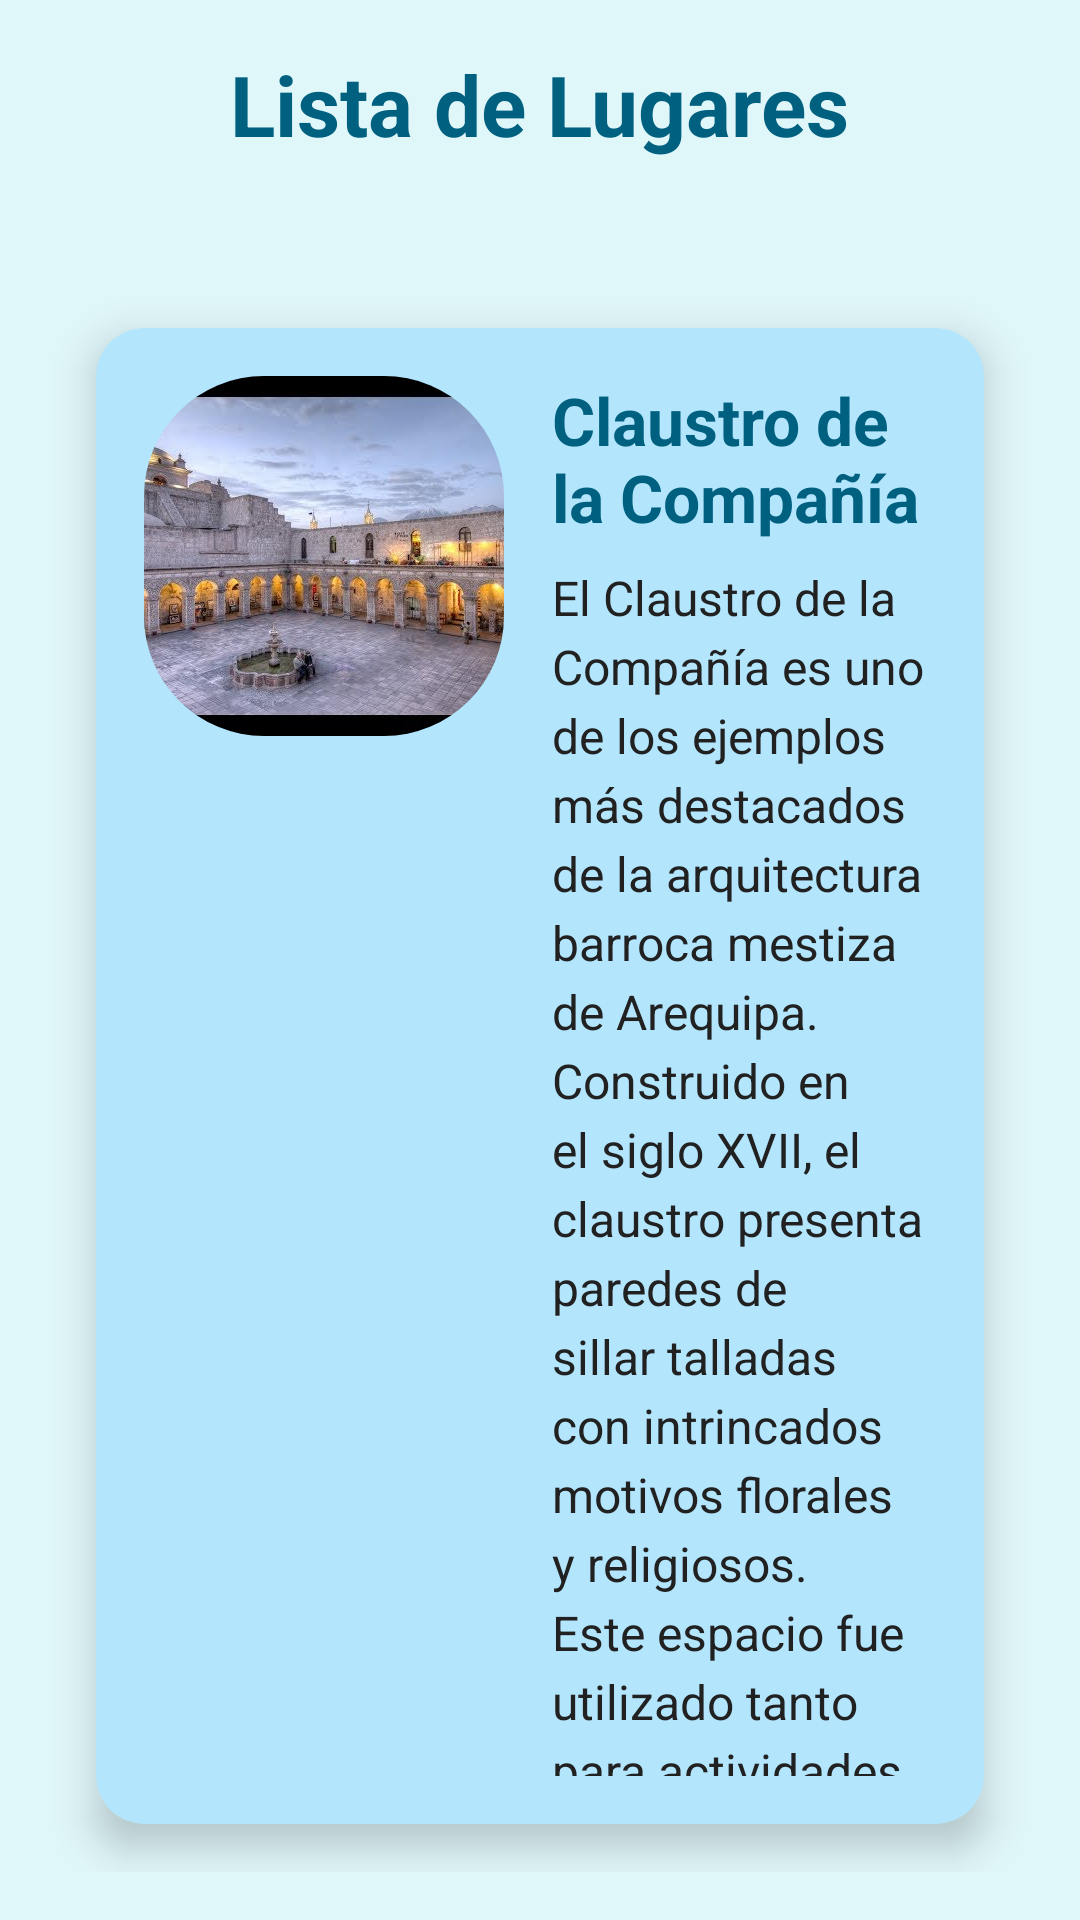

Android layout source for this screen:
<!-- AndroidManifest.xml: application theme Theme.Lab05_LayoutsWidgets -->
<!-- res/layout/fragment_claustro.xml -->
<RelativeLayout
    xmlns:android="http://schemas.android.com/apk/res/android"
    xmlns:card_view="http://schemas.android.com/apk/res-auto"
    android:layout_width="match_parent"
    android:layout_height="match_parent"
    android:padding="16dp"
    android:background="#E0F7FA">

    <TextView
        android:id="@+id/tituloLugares"
        android:layout_width="wrap_content"
        android:layout_height="wrap_content"
        android:text="Lista de Lugares"
        android:textSize="28sp"
        android:textStyle="bold"
        android:textColor="#006080"
        android:layout_centerHorizontal="true"
        android:layout_marginBottom="24dp" />

    
    <androidx.cardview.widget.CardView
        android:id="@+id/cardClaustro"
        android:layout_width="match_parent"
        android:layout_height="wrap_content"
        android:layout_below="@id/tituloLugares"
        android:layout_marginTop="32dp"
        android:layout_marginBottom="16dp"
        android:layout_marginHorizontal="16dp"
        card_view:cardCornerRadius="16dp"
        card_view:cardElevation="8dp"
        card_view:cardBackgroundColor="#B3E5FC">

        <LinearLayout
            android:layout_width="match_parent"
            android:layout_height="wrap_content"
            android:orientation="horizontal"
            android:padding="16dp">

            <ImageView
                android:id="@+id/imgClaustro"
                android:layout_width="120dp"
                android:layout_height="120dp"
                android:src="@drawable/claustro"
                android:layout_marginEnd="16dp"
                android:background="@drawable/rounded_image"
                android:scaleType="centerCrop"
                android:clipToOutline="true" />

            <LinearLayout
                android:layout_width="0dp"
                android:layout_height="wrap_content"
                android:layout_weight="1"
                android:orientation="vertical">

                <TextView
                    android:id="@+id/tvTituloClaustro"
                    android:layout_width="wrap_content"
                    android:layout_height="wrap_content"
                    android:text="Claustro de la Compañía"
                    android:textSize="22sp"
                    android:textColor="#006080"
                    android:textStyle="bold"
                    android:layout_marginBottom="8dp" />

                <TextView
                    android:id="@+id/tvDescripcionClaustro"
                    android:layout_width="wrap_content"
                    android:layout_height="wrap_content"
                    android:text="El Claustro de la Compañía es uno de los ejemplos más destacados de la arquitectura barroca mestiza de Arequipa. Construido en el siglo XVII, el claustro presenta paredes de sillar talladas con intrincados motivos florales y religiosos. Este espacio fue utilizado tanto para actividades educativas como para la difusión de la doctrina jesuita. Actualmente, alberga diversas galerías de arte y tiendas de artesanías locales."
                    android:textSize="16sp"
                    android:textColor="#212121"
                    android:lineSpacingExtra="4dp" />
            </LinearLayout>
        </LinearLayout>
    </androidx.cardview.widget.CardView>


    <Button
        android:id="@+id/btnVolverClaustro"
        android:layout_width="wrap_content"
        android:layout_height="wrap_content"
        android:text="Volver"
        android:layout_below="@id/cardClaustro"
        android:layout_centerHorizontal="true"
        android:layout_marginTop="8dp"
        android:backgroundTint="#006080"
    android:textColor="#FFFFFF" />
</RelativeLayout>
<!-- resources referenced by this layout -->
<resources>
  <!-- drawable claustro: jpg bitmap (drawable, 42355 bytes) -->
  <!-- drawable rounded_image (drawable) -->
  <shape xmlns:android="http://schemas.android.com/apk/res/android">
      <solid android:color="@android:color/transparent"/>
      <corners android:radius="40dp"/>
  </shape>
  <style name="Theme.Lab05_LayoutsWidgets" parent="Base.Theme.Lab05_LayoutsWidgets" />
  <style name="Base.Theme.Lab05_LayoutsWidgets" parent="Theme.Material3.DayNight.NoActionBar">
          
          
      </style>
</resources>
